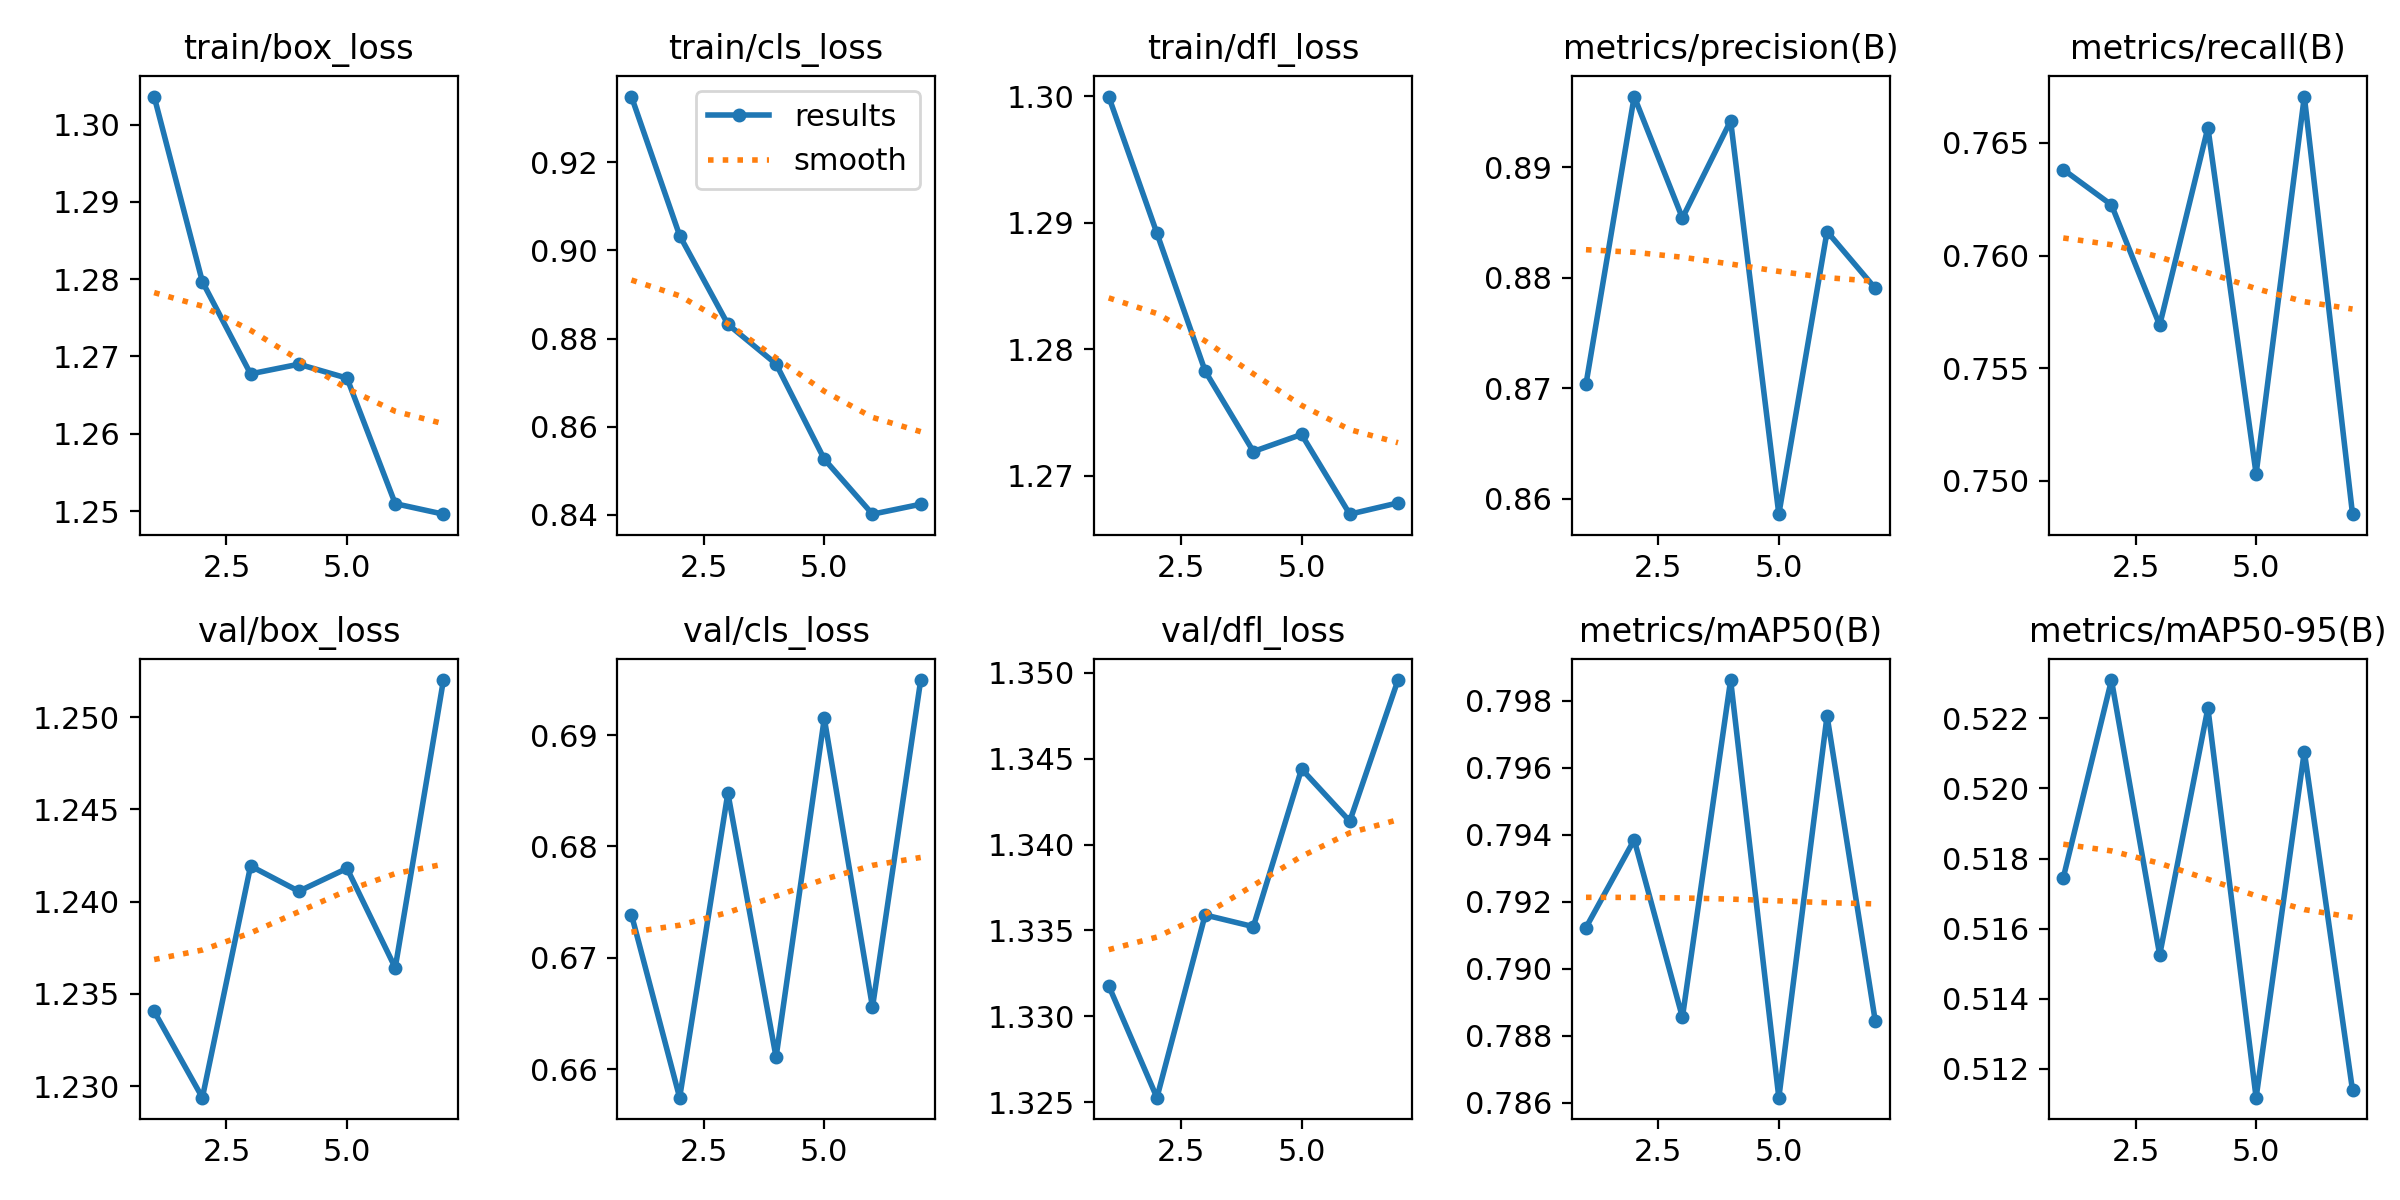

Values plotted in this chart, from the file beside it:
epoch, time, train/box_loss, train/cls_loss, train/dfl_loss, metrics/precision(B), metrics/recall(B), metrics/mAP50(B), metrics/mAP50-95(B), val/box_loss, val/cls_loss, val/dfl_loss, lr/pg0, lr/pg1, lr/pg2
1, 189.6, 1.304, 0.9349, 1.3, 0.8704, 0.7638, 0.7912, 0.5174, 1.234, 0.6739, 1.332, 0.00333, 0.00333, 0.00333
2, 371.7, 1.28, 0.9034, 1.289, 0.8964, 0.7622, 0.7938, 0.5231, 1.229, 0.6574, 1.325, 0.006642, 0.006642, 0.006642
3, 550, 1.268, 0.8832, 1.278, 0.8854, 0.7569, 0.7885, 0.5152, 1.242, 0.6848, 1.336, 0.009931, 0.009931, 0.009931
4, 722.9, 1.269, 0.8742, 1.272, 0.8942, 0.7657, 0.7986, 0.5223, 1.241, 0.6611, 1.335, 0.009901, 0.009901, 0.009901
5, 896.3, 1.267, 0.8526, 1.273, 0.8586, 0.7503, 0.7862, 0.5112, 1.242, 0.6915, 1.344, 0.009868, 0.009868, 0.009868
6, 1069, 1.251, 0.8401, 1.267, 0.8842, 0.7671, 0.7975, 0.5211, 1.236, 0.6656, 1.341, 0.009835, 0.009835, 0.009835
7, 1246, 1.25, 0.8424, 1.268, 0.879, 0.7485, 0.7884, 0.5114, 1.252, 0.6949, 1.35, 0.009802, 0.009802, 0.009802
